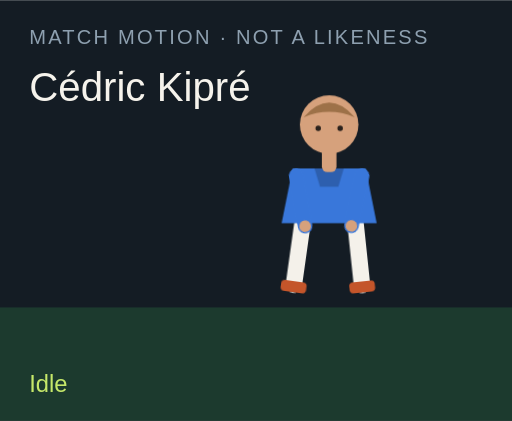
t = 0.00 s
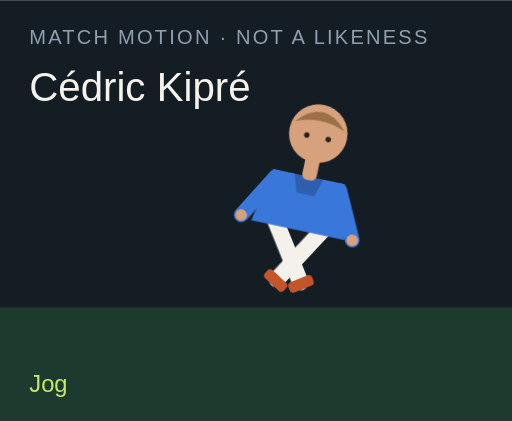
t = 1.50 s
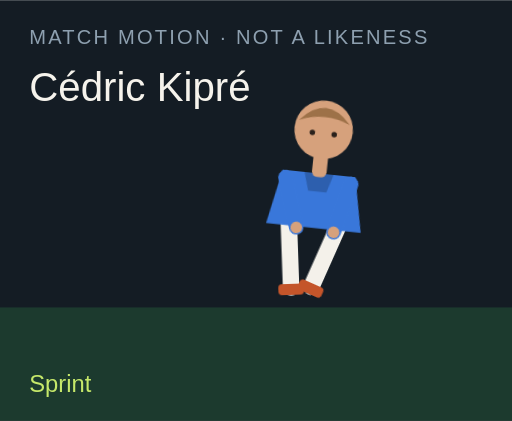
t = 3.00 s
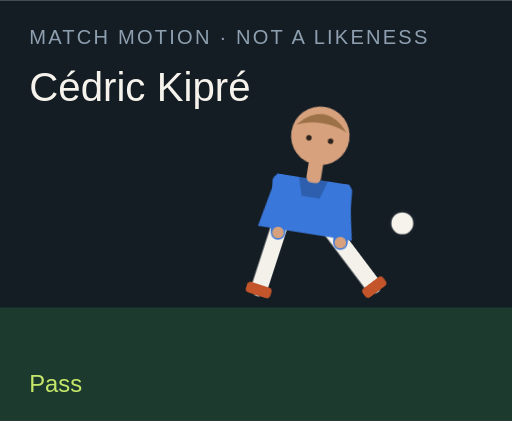
t = 4.50 s
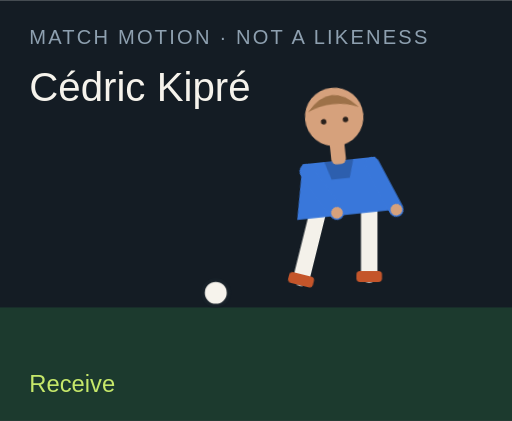
t = 6.00 s
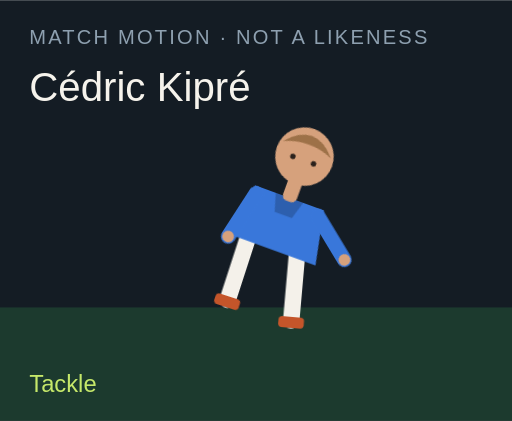
t = 7.50 s

The animated SVG that drew these frames (rendered in a browser with its animation timeline set to each time). Animation: 18 CSS @keyframes rules; one cycle of 9.00 s, repeats indefinitely.

<?xml version="1.0" encoding="UTF-8"?>
<svg xmlns="http://www.w3.org/2000/svg" viewBox="0 0 280 230" role="img">
  <style>@media (prefers-reduced-motion: reduce){animate,animateTransform{display:none}}</style>
  <rect width="280" height="230" fill="#141c24"/>
  <rect y="168" width="280" height="62" fill="#1c3a2e"/>
  <text x="16" y="24" fill="#8ea0b0" font-family="Arial,sans-serif" font-size="11" letter-spacing="1.2">MATCH MOTION · NOT A LIKENESS</text>
  <text x="16" y="55" fill="#f6f3ec" font-family="Impact,sans-serif" font-size="22">Cédric Kipré</text>
  <circle r="7" fill="#f6f3ec" stroke="#172028" stroke-width="2" id="motion-7752" cx="150" cy="160" opacity="0">
    
    
    
  </circle>
  <g transform="translate(132 40)">
    <g id="motion-7774" transform="rotate(0 48 90)">
      
      <g id="motion-7776" transform="translate(0 0)">
        
        <g transform="translate(34 78)"><g id="motion-7778" transform="rotate(8)"><path d="M0 0 V38" stroke="#f4f1ea" stroke-width="9" stroke-linecap="round"/><rect x="-7" y="36" width="14" height="6" rx="2" fill="#c4552a"/></g></g>
        <g transform="translate(62 78)"><g id="motion-7780" transform="rotate(-6)"><path d="M0 0 V38" stroke="#f4f1ea" stroke-width="9" stroke-linecap="round"/><rect x="-7" y="36" width="14" height="6" rx="2" fill="#c4552a"/></g></g>
        <path d="M28 52 h40 l6 30 H22 Z" fill="#3977da"/>
        <path d="M40 52 h16 l-3 10 H43 Z" fill="#000" opacity=".2"/>
        <g transform="translate(30 56)"><g id="motion-7782" transform="rotate(-10)"><path d="M0 0 V28" stroke="#3977da" stroke-width="8" stroke-linecap="round"/><circle cx="0" cy="28" r="3.2" fill="#d6a17c"/></g></g>
        <g transform="translate(66 56)"><g id="motion-7784" transform="rotate(12)"><path d="M0 0 V28" stroke="#3977da" stroke-width="8" stroke-linecap="round"/><circle cx="0" cy="28" r="3.2" fill="#d6a17c"/></g></g>
        <rect x="44" y="40" width="8" height="14" rx="3" fill="#d6a17c"/>
        <circle cx="48" cy="28" r="16" fill="#d6a17c"/>
        <path d="M34 24 Q48 8 62 24 Q48 18 34 24" fill="#9d7148"/>
        <circle cx="42" cy="30" r="1.5" fill="#2a211c"/><circle cx="54" cy="30" r="1.5" fill="#2a211c"/>
      </g>
    </g>
  </g>
  <text x="16" y="214" fill="#c6e86a" font-family="Arial,sans-serif" font-size="13" opacity="1" id="motion-7756">Idle</text><text x="16" y="214" fill="#c6e86a" font-family="Arial,sans-serif" font-size="13" opacity="0" id="motion-7758">Jog</text><text x="16" y="214" fill="#c6e86a" font-family="Arial,sans-serif" font-size="13" opacity="0" id="motion-7760">Sprint</text><text x="16" y="214" fill="#c6e86a" font-family="Arial,sans-serif" font-size="13" opacity="0" id="motion-7762">Dribble</text><text x="16" y="214" fill="#c6e86a" font-family="Arial,sans-serif" font-size="13" opacity="0" id="motion-7764">Pass</text><text x="16" y="214" fill="#c6e86a" font-family="Arial,sans-serif" font-size="13" opacity="0" id="motion-7766">Shoot</text><text x="16" y="214" fill="#c6e86a" font-family="Arial,sans-serif" font-size="13" opacity="0" id="motion-7768">Receive</text><text x="16" y="214" fill="#c6e86a" font-family="Arial,sans-serif" font-size="13" opacity="0" id="motion-7770">Tackle</text><text x="16" y="214" fill="#c6e86a" font-family="Arial,sans-serif" font-size="13" opacity="0" id="motion-7772">Point</text>
<style>@keyframes track-7753{0%{cx:150px}11.1%{cx:156px}22.2%{cx:164px}33.300000000000004%{cx:142px}44.4%{cx:190px}55.60000000000001%{cx:250px}66.7%{cx:118px}77.8%{cx:150px}88.9%{cx:150px}100%{cx:150px}}@keyframes track-7754{0%{cy:160px}11.1%{cy:158px}22.2%{cy:154px}33.300000000000004%{cy:156px}44.4%{cy:148px}55.60000000000001%{cy:96px}66.7%{cy:160px}77.8%{cy:160px}88.9%{cy:160px}100%{cy:160px}}@keyframes track-7755{0%{opacity:0}11.1%{opacity:0}22.2%{opacity:0}33.300000000000004%{opacity:1}44.4%{opacity:1}55.60000000000001%{opacity:1}66.7%{opacity:1}77.8%{opacity:0}88.9%{opacity:0}100%{opacity:0}}@keyframes track-7757{0%{opacity:1}11.1%{opacity:0}22.2%{opacity:0}33.300000000000004%{opacity:0}44.4%{opacity:0}55.60000000000001%{opacity:0}66.7%{opacity:0}77.8%{opacity:0}88.9%{opacity:0}100%{opacity:1}}@keyframes track-7759{0%{opacity:0}11.1%{opacity:1}22.2%{opacity:0}33.300000000000004%{opacity:0}44.4%{opacity:0}55.60000000000001%{opacity:0}66.7%{opacity:0}77.8%{opacity:0}88.9%{opacity:0}100%{opacity:0}}@keyframes track-7761{0%{opacity:0}11.1%{opacity:0}22.2%{opacity:1}33.300000000000004%{opacity:0}44.4%{opacity:0}55.60000000000001%{opacity:0}66.7%{opacity:0}77.8%{opacity:0}88.9%{opacity:0}100%{opacity:0}}@keyframes track-7763{0%{opacity:0}11.1%{opacity:0}22.2%{opacity:0}33.300000000000004%{opacity:1}44.4%{opacity:0}55.60000000000001%{opacity:0}66.7%{opacity:0}77.8%{opacity:0}88.9%{opacity:0}100%{opacity:0}}@keyframes track-7765{0%{opacity:0}11.1%{opacity:0}22.2%{opacity:0}33.300000000000004%{opacity:0}44.4%{opacity:1}55.60000000000001%{opacity:0}66.7%{opacity:0}77.8%{opacity:0}88.9%{opacity:0}100%{opacity:0}}@keyframes track-7767{0%{opacity:0}11.1%{opacity:0}22.2%{opacity:0}33.300000000000004%{opacity:0}44.4%{opacity:0}55.60000000000001%{opacity:1}66.7%{opacity:0}77.8%{opacity:0}88.9%{opacity:0}100%{opacity:0}}@keyframes track-7769{0%{opacity:0}11.1%{opacity:0}22.2%{opacity:0}33.300000000000004%{opacity:0}44.4%{opacity:0}55.60000000000001%{opacity:0}66.7%{opacity:1}77.8%{opacity:0}88.9%{opacity:0}100%{opacity:0}}@keyframes track-7771{0%{opacity:0}11.1%{opacity:0}22.2%{opacity:0}33.300000000000004%{opacity:0}44.4%{opacity:0}55.60000000000001%{opacity:0}66.7%{opacity:0}77.8%{opacity:1}88.9%{opacity:0}100%{opacity:0}}@keyframes track-7773{0%{opacity:0}11.1%{opacity:0}22.2%{opacity:0}33.300000000000004%{opacity:0}44.4%{opacity:0}55.60000000000001%{opacity:0}66.7%{opacity:0}77.8%{opacity:0}88.9%{opacity:1}100%{opacity:0}}@keyframes track-7775{0%{transform:rotate(0deg)}11.1%{transform:rotate(8deg)}22.2%{transform:rotate(16deg)}33.300000000000004%{transform:rotate(6deg)}44.4%{transform:rotate(4deg)}55.60000000000001%{transform:rotate(14deg)}66.7%{transform:rotate(-6deg)}77.8%{transform:rotate(34deg)}88.9%{transform:rotate(6deg)}100%{transform:rotate(0deg)}}@keyframes track-7777{0%{transform:translate(0px,0px)}11.1%{transform:translate(0px,-3px)}22.2%{transform:translate(0px,-6px)}33.300000000000004%{transform:translate(0px,-2px)}44.4%{transform:translate(0px,2px)}55.60000000000001%{transform:translate(0px,-4px)}66.7%{transform:translate(0px,1px)}77.8%{transform:translate(0px,10px)}88.9%{transform:translate(0px,-4px)}100%{transform:translate(0px,0px)}}@keyframes track-7779{0%{transform:rotate(8deg)}11.1%{transform:rotate(-26deg)}22.2%{transform:rotate(-42deg)}33.300000000000004%{transform:rotate(-8deg)}44.4%{transform:rotate(6deg)}55.60000000000001%{transform:rotate(12deg)}66.7%{transform:rotate(20deg)}77.8%{transform:rotate(-8deg)}88.9%{transform:rotate(4deg)}100%{transform:rotate(8deg)}}@keyframes track-7781{0%{transform:rotate(-6deg)}11.1%{transform:rotate(24deg)}22.2%{transform:rotate(38deg)}33.300000000000004%{transform:rotate(18deg)}44.4%{transform:rotate(-38deg)}55.60000000000001%{transform:rotate(-54deg)}66.7%{transform:rotate(6deg)}77.8%{transform:rotate(-22deg)}88.9%{transform:rotate(-8deg)}100%{transform:rotate(-6deg)}}@keyframes track-7783{0%{transform:rotate(-10deg)}11.1%{transform:rotate(24deg)}22.2%{transform:rotate(36deg)}33.300000000000004%{transform:rotate(-18deg)}44.4%{transform:rotate(10deg)}55.60000000000001%{transform:rotate(-24deg)}66.7%{transform:rotate(-30deg)}77.8%{transform:rotate(12deg)}88.9%{transform:rotate(14deg)}100%{transform:rotate(-10deg)}}@keyframes track-7785{0%{transform:rotate(12deg)}11.1%{transform:rotate(-20deg)}22.2%{transform:rotate(-32deg)}33.300000000000004%{transform:rotate(14deg)}44.4%{transform:rotate(-26deg)}55.60000000000001%{transform:rotate(18deg)}66.7%{transform:rotate(-22deg)}77.8%{transform:rotate(-6deg)}88.9%{transform:rotate(-96deg)}100%{transform:rotate(12deg)}}@media(prefers-reduced-motion:no-preference){#motion-7752{animation:track-7753 9s linear infinite both,track-7754 9s linear infinite both,track-7755 9s steps(1,end) infinite both}#motion-7756{animation:track-7757 9s steps(1,end) infinite both}#motion-7758{animation:track-7759 9s steps(1,end) infinite both}#motion-7760{animation:track-7761 9s steps(1,end) infinite both}#motion-7762{animation:track-7763 9s steps(1,end) infinite both}#motion-7764{animation:track-7765 9s steps(1,end) infinite both}#motion-7766{animation:track-7767 9s steps(1,end) infinite both}#motion-7768{animation:track-7769 9s steps(1,end) infinite both}#motion-7770{animation:track-7771 9s steps(1,end) infinite both}#motion-7772{animation:track-7773 9s steps(1,end) infinite both}#motion-7774{animation:track-7775 9s linear infinite both}#motion-7776{animation:track-7777 9s linear infinite both}#motion-7778{animation:track-7779 9s linear infinite both}#motion-7780{animation:track-7781 9s linear infinite both}#motion-7782{animation:track-7783 9s linear infinite both}#motion-7784{animation:track-7785 9s linear infinite both}}</style></svg>
